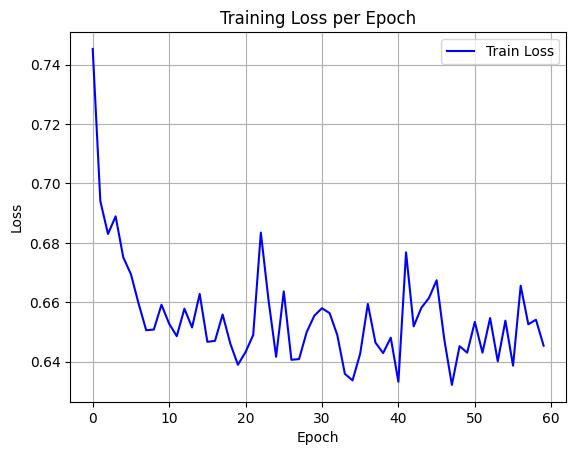

Data behind this chart, as committed beside it:
epoch, train_loss
0, 0.7453
1, 0.694
2, 0.683
3, 0.6889
4, 0.6751
5, 0.6694
6, 0.6596
7, 0.6505
8, 0.6508
9, 0.6592
10, 0.6527
11, 0.6485
12, 0.6578
13, 0.6515
14, 0.6628
15, 0.6466
16, 0.647
17, 0.6558
18, 0.6461
19, 0.6389
20, 0.6432
21, 0.6489
22, 0.6834
23, 0.6608
24, 0.6416
25, 0.6636
26, 0.6406
27, 0.6408
28, 0.6499
29, 0.6555
30, 0.658
31, 0.6563
32, 0.649
33, 0.6358
34, 0.6337
35, 0.6426
36, 0.6594
37, 0.6464
38, 0.6429
39, 0.648
40, 0.6332
41, 0.6768
42, 0.6519
43, 0.6581
44, 0.6614
45, 0.6674
46, 0.6475
47, 0.6321
48, 0.6452
49, 0.643
50, 0.6534
51, 0.643
52, 0.6547
53, 0.6401
54, 0.6538
55, 0.6386
56, 0.6655
57, 0.6526
58, 0.6541
59, 0.6453
